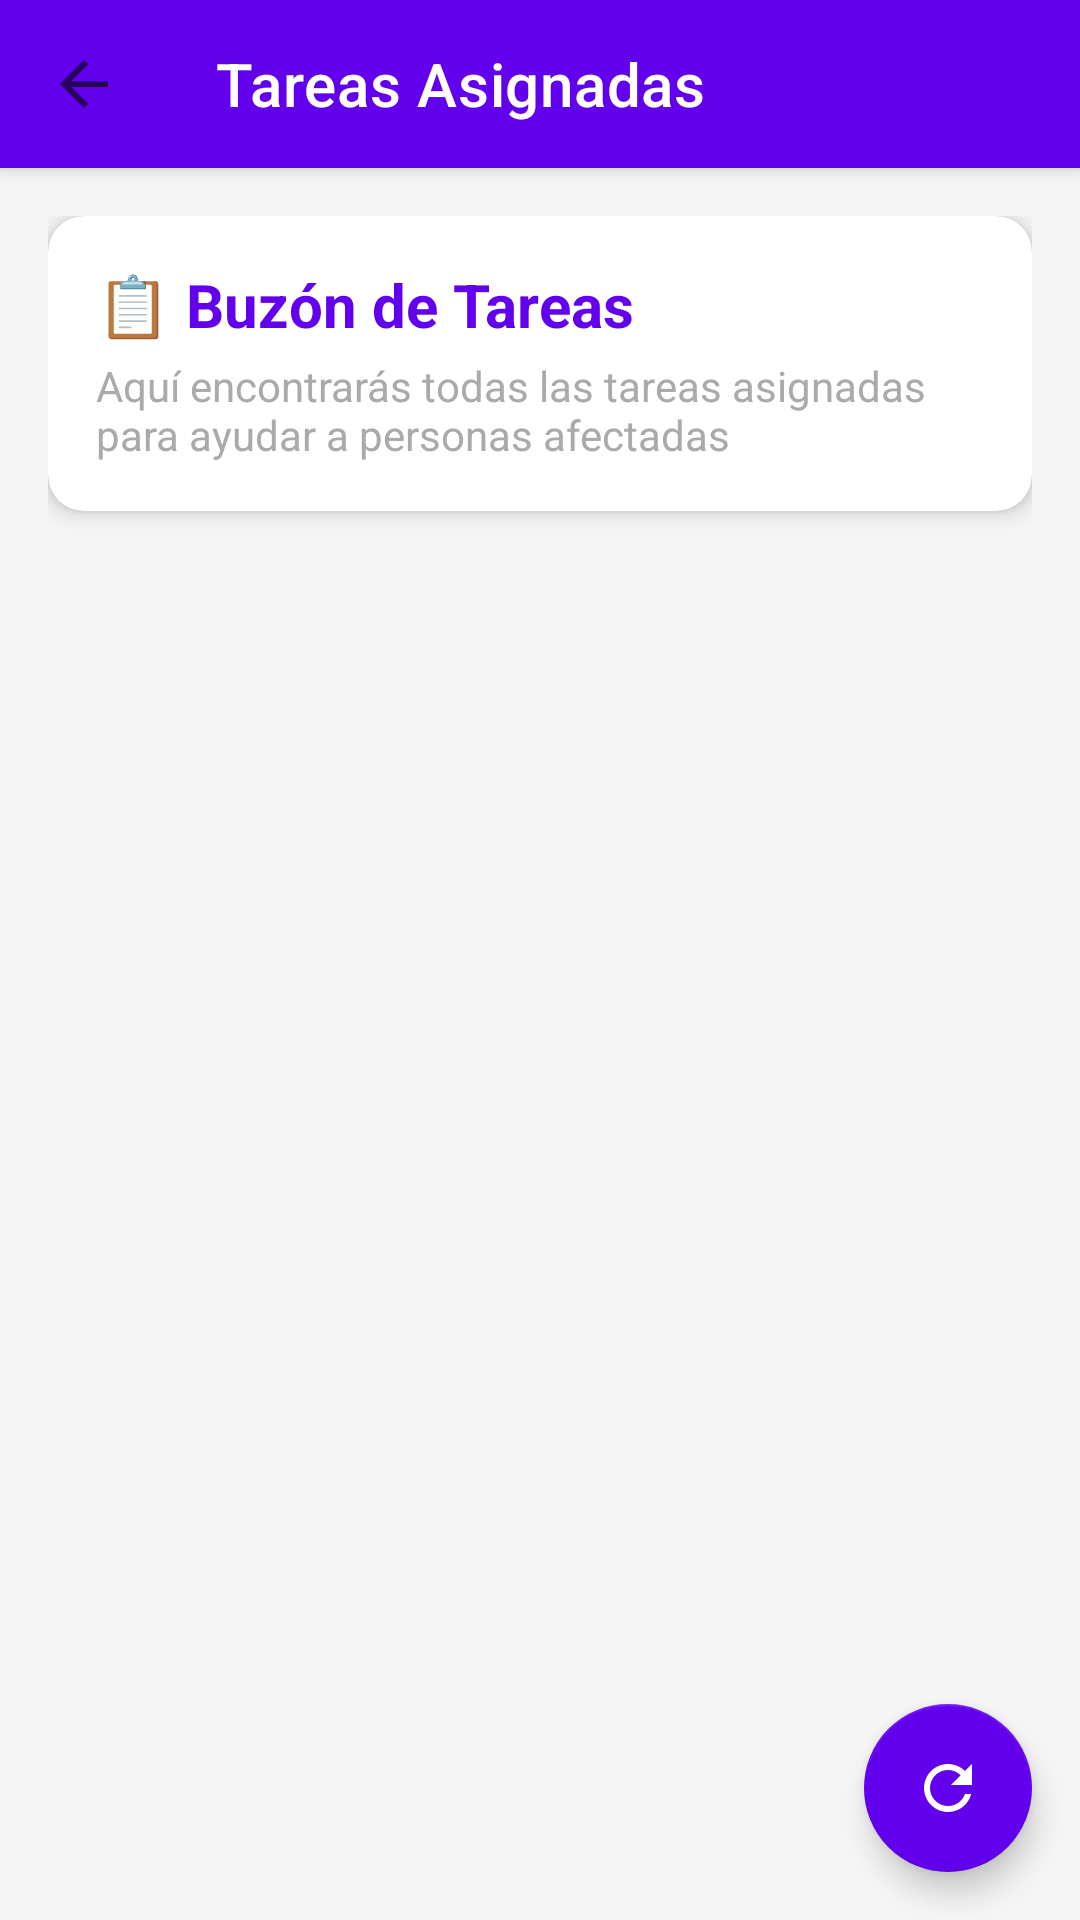

Here is an Android app screen rendered from its layout file. Give the layout XML and the strings, colors and styles it references.
<!-- AndroidManifest.xml: application theme AppTheme -->
<!-- res/layout/activity_tareas_asignadas.xml -->
<?xml version="1.0" encoding="utf-8"?>
<androidx.coordinatorlayout.widget.CoordinatorLayout xmlns:android="http://schemas.android.com/apk/res/android"
    xmlns:app="http://schemas.android.com/apk/res-auto"
    xmlns:tools="http://schemas.android.com/tools"
    android:layout_width="match_parent"
    android:layout_height="match_parent"
    android:background="#F5F5F5"
    tools:context=".voluntarios.TareasAsignadasActivity">

    
    <com.google.android.material.appbar.AppBarLayout
        android:layout_width="match_parent"
        android:layout_height="wrap_content"
        android:theme="@style/ThemeOverlay.AppCompat.Dark.ActionBar">

        <androidx.appcompat.widget.Toolbar
            android:id="@+id/toolbar"
            android:layout_width="match_parent"
            android:layout_height="?attr/actionBarSize"
            android:background="@color/design_default_color_primary"
            app:title="Tareas Asignadas"
            app:titleTextColor="@android:color/white"
            app:navigationIcon="?attr/homeAsUpIndicator" />

    </com.google.android.material.appbar.AppBarLayout>

    
    <androidx.core.widget.NestedScrollView
        android:layout_width="match_parent"
        android:layout_height="match_parent"
        app:layout_behavior="@string/appbar_scrolling_view_behavior">

        <LinearLayout
            android:layout_width="match_parent"
            android:layout_height="wrap_content"
            android:orientation="vertical"
            android:padding="16dp">

            
            <androidx.cardview.widget.CardView
                android:layout_width="match_parent"
                android:layout_height="wrap_content"
                android:layout_marginBottom="16dp"
                app:cardCornerRadius="12dp"
                app:cardElevation="4dp">

                <LinearLayout
                    android:layout_width="match_parent"
                    android:layout_height="wrap_content"
                    android:orientation="vertical"
                    android:padding="16dp">

                    <TextView
                        android:layout_width="wrap_content"
                        android:layout_height="wrap_content"
                        android:text="📋 Buzón de Tareas"
                        android:textSize="20sp"
                        android:textStyle="bold"
                        android:textColor="@color/design_default_color_primary" />

                    <TextView
                        android:layout_width="wrap_content"
                        android:layout_height="wrap_content"
                        android:layout_marginTop="4dp"
                        android:text="Aquí encontrarás todas las tareas asignadas para ayudar a personas afectadas"
                        android:textSize="14sp"
                        android:textColor="@android:color/darker_gray" />

                </LinearLayout>

            </androidx.cardview.widget.CardView>

            
            <androidx.recyclerview.widget.RecyclerView
                android:id="@+id/recyclerViewTareas"
                android:layout_width="match_parent"
                android:layout_height="wrap_content"
                android:nestedScrollingEnabled="false"
                tools:listitem="@layout/item_tarea_asignada" />

            
            <LinearLayout
                android:id="@+id/layoutEmptyState"
                android:layout_width="match_parent"
                android:layout_height="wrap_content"
                android:layout_marginTop="48dp"
                android:gravity="center"
                android:orientation="vertical"
                android:visibility="gone">

                <ImageView
                    android:layout_width="120dp"
                    android:layout_height="120dp"
                    android:src="@drawable/ic_empty_mailbox"
                    android:alpha="0.6"
                    app:tint="@android:color/darker_gray" />

                <TextView
                    android:layout_width="wrap_content"
                    android:layout_height="wrap_content"
                    android:layout_marginTop="16dp"
                    android:text="📪 No tienes tareas asignadas"
                    android:textSize="18sp"
                    android:textStyle="bold"
                    android:textColor="@android:color/darker_gray" />

                <TextView
                    android:layout_width="wrap_content"
                    android:layout_height="wrap_content"
                    android:layout_marginTop="8dp"
                    android:gravity="center"
                    android:text="Cuando se te asignen tareas para ayudar a personas afectadas, aparecerán aquí"
                    android:textSize="14sp"
                    android:textColor="@android:color/darker_gray" />

            </LinearLayout>

        </LinearLayout>

    </androidx.core.widget.NestedScrollView>

    
    <com.google.android.material.floatingactionbutton.FloatingActionButton
        android:id="@+id/fabReload"
        android:layout_width="wrap_content"
        android:layout_height="wrap_content"
        android:layout_margin="16dp"
        android:layout_gravity="bottom|end"
        android:src="@drawable/ic_refresh"
        android:contentDescription="Recargar tareas"
        app:backgroundTint="@color/design_default_color_primary"
        app:tint="@android:color/white" />

</androidx.coordinatorlayout.widget.CoordinatorLayout>
<!-- res/layout/item_tarea_asignada.xml (included above) -->
<?xml version="1.0" encoding="utf-8"?>
<androidx.cardview.widget.CardView xmlns:android="http://schemas.android.com/apk/res/android"
    xmlns:app="http://schemas.android.com/apk/res-auto"
    xmlns:tools="http://schemas.android.com/tools"
    android:layout_width="match_parent"
    android:layout_height="wrap_content"
    android:layout_marginBottom="12dp"
    app:cardCornerRadius="12dp"
    app:cardElevation="6dp"
    android:foreground="?android:attr/selectableItemBackground"
    android:clickable="true"
    android:focusable="true">

    <LinearLayout
        android:layout_width="match_parent"
        android:layout_height="wrap_content"
        android:orientation="vertical"
        android:padding="16dp">

        
        <LinearLayout
            android:layout_width="match_parent"
            android:layout_height="wrap_content"
            android:orientation="horizontal"
            android:gravity="center_vertical">

            <TextView
                android:id="@+id/tvTituloTarea"
                android:layout_width="0dp"
                android:layout_height="wrap_content"
                android:layout_weight="1"
                android:textSize="16sp"
                android:textStyle="bold"
                android:textColor="@android:color/black"
                tools:text="Ayuda con limpieza" />

            <TextView
                android:id="@+id/tvEstado"
                android:layout_width="wrap_content"
                android:layout_height="wrap_content"
                android:layout_marginStart="8dp"
                android:background="@drawable/bg_estado_tarea"
                android:paddingHorizontal="8dp"
                android:paddingVertical="4dp"
                android:textSize="12sp"
                android:textStyle="bold"
                tools:text="Pendiente" />

        </LinearLayout>

        
        <TextView
            android:id="@+id/tvDescripcionTarea"
            android:layout_width="match_parent"
            android:layout_height="wrap_content"
            android:layout_marginTop="8dp"
            android:textSize="14sp"
            android:textColor="@android:color/darker_gray"
            android:maxLines="2"
            android:ellipsize="end"
            tools:text="Necesito ayuda para limpiar mi casa después de la inundación" />

        
        <LinearLayout
            android:layout_width="match_parent"
            android:layout_height="wrap_content"
            android:layout_marginTop="12dp"
            android:orientation="horizontal"
            android:gravity="center_vertical">

            <ImageView
                android:layout_width="16dp"
                android:layout_height="16dp"
                android:src="@drawable/ic_profile"
                app:tint="@color/design_default_color_primary" />

            <TextView
                android:id="@+id/tvAfectadoNombre"
                android:layout_width="wrap_content"
                android:layout_height="wrap_content"
                android:layout_marginStart="6dp"
                android:textSize="13sp"
                android:textColor="@color/design_default_color_primary"
                android:textStyle="bold"
                tools:text="Solicitado por: María García" />

        </LinearLayout>

        
        <LinearLayout
            android:layout_width="match_parent"
            android:layout_height="wrap_content"
            android:layout_marginTop="6dp"
            android:orientation="horizontal"
            android:gravity="center_vertical">

            <ImageView
                android:layout_width="16dp"
                android:layout_height="16dp"
                android:src="@drawable/ic_location"
                app:tint="@android:color/darker_gray" />

            <TextView
                android:id="@+id/tvUbicacion"
                android:layout_width="wrap_content"
                android:layout_height="wrap_content"
                android:layout_marginStart="6dp"
                android:textSize="13sp"
                android:textColor="@android:color/darker_gray"
                tools:text="Calle Principal 123, Valencia" />

        </LinearLayout>

        
        <LinearLayout
            android:layout_width="match_parent"
            android:layout_height="wrap_content"
            android:layout_marginTop="12dp"
            android:orientation="horizontal"
            android:gravity="center_vertical">

            <TextView
                android:id="@+id/tvPrioridad"
                android:layout_width="0dp"
                android:layout_height="wrap_content"
                android:layout_weight="1"
                android:textSize="12sp"
                android:textStyle="bold"
                android:visibility="gone"
                tools:text="Prioridad: Alta" />

            <TextView
                android:id="@+id/tvFechaAsignacion"
                android:layout_width="wrap_content"
                android:layout_height="wrap_content"
                android:textSize="12sp"
                android:textColor="@android:color/darker_gray"
                tools:text="Asignado: 2024-06-01" />

        </LinearLayout>

    </LinearLayout>

</androidx.cardview.widget.CardView>
<!-- resources referenced by this layout -->
<resources>
  <!-- drawable bg_estado_tarea (drawable) -->
  <?xml version="1.0" encoding="utf-8"?>
  <shape xmlns:android="http://schemas.android.com/apk/res/android"
      android:shape="rectangle">
      
      <solid android:color="#E0E0E0" />
      <corners android:radius="16dp" />
      
  </shape>
  <!-- drawable ic_empty_mailbox (drawable) -->
  <?xml version="1.0" encoding="utf-8"?>
  <vector xmlns:android="http://schemas.android.com/apk/res/android"
      android:width="24dp"
      android:height="24dp"
      android:viewportWidth="24"
      android:viewportHeight="24">
      
      <path
          android:fillColor="#FF000000"
          android:pathData="M20,6H16V4c0,-1.11 -0.89,-2 -2,-2H10c-1.11,0 -2,0.89 -2,2v2H4c-1.11,0 -2,0.89 -2,2v11c0,1.11 0.89,2 2,2h16c1.11,0 2,-0.89 2,-2V8c0,-1.11 -0.89,-2 -2,-2zM10,4h4v2h-4V4zM20,19H4V8h16v11z" />
      
  </vector>
  <!-- drawable ic_location (drawable) -->
  <?xml version="1.0" encoding="utf-8"?>
  <vector xmlns:android="http://schemas.android.com/apk/res/android"
      android:width="24dp"
      android:height="24dp"
      android:viewportWidth="24"
      android:viewportHeight="24">
      
      <path
          android:fillColor="#FF000000"
          android:pathData="M12,2C8.13,2 5,5.13 5,9c0,5.25 7,13 7,13s7,-7.75 7,-13C19,5.13 15.87,2 12,2zM12,11.5c-1.38,0 -2.5,-1.12 -2.5,-2.5s1.12,-2.5 2.5,-2.5s2.5,1.12 2.5,2.5S13.38,11.5 12,11.5z" />
      
  </vector>
  <!-- drawable ic_refresh (drawable) -->
  <?xml version="1.0" encoding="utf-8"?>
  <vector xmlns:android="http://schemas.android.com/apk/res/android"
      android:width="24dp"
      android:height="24dp"
      android:viewportWidth="24"
      android:viewportHeight="24">
      
      <path
          android:fillColor="#FF000000"
          android:pathData="M17.65,6.35C16.2,4.9 14.21,4 12,4c-4.42,0 -7.99,3.58 -7.99,8s3.57,8 7.99,8c3.73,0 6.84,-2.55 7.73,-6h-2.08c-0.82,2.33 -3.04,4 -5.65,4c-3.31,0 -6,-2.69 -6,-6s2.69,-6 6,-6c1.66,0 3.14,0.69 4.22,1.78L13,11h7V4l-2.35,2.35z" />
      
  </vector>
  <style name="AppTheme" parent="Theme.MaterialComponents.Light.NoActionBar">
          
          <item name="colorPrimary">@color/your_primary_color</item>
          <item name="colorPrimaryVariant">@color/your_primary_variant</item>
          <item name="colorOnPrimary">@color/your_on_primary</item>
          <item name="colorSecondary">@color/colorSecondary</item>
          <item name="colorOnSecondary">@color/colorOnSecondary</item>
          <item name="android:colorBackground">@color/white</item>
      </style>
  <color name="your_primary_color">#6200EE</color>
  <color name="your_primary_variant">#3700B3</color>
  <color name="your_on_primary">#FFFFFF</color>
  <color name="colorSecondary">#03DAC6</color>
  <color name="colorOnSecondary">#000000</color>
  <color name="white">#FFFFFF</color>
</resources>
